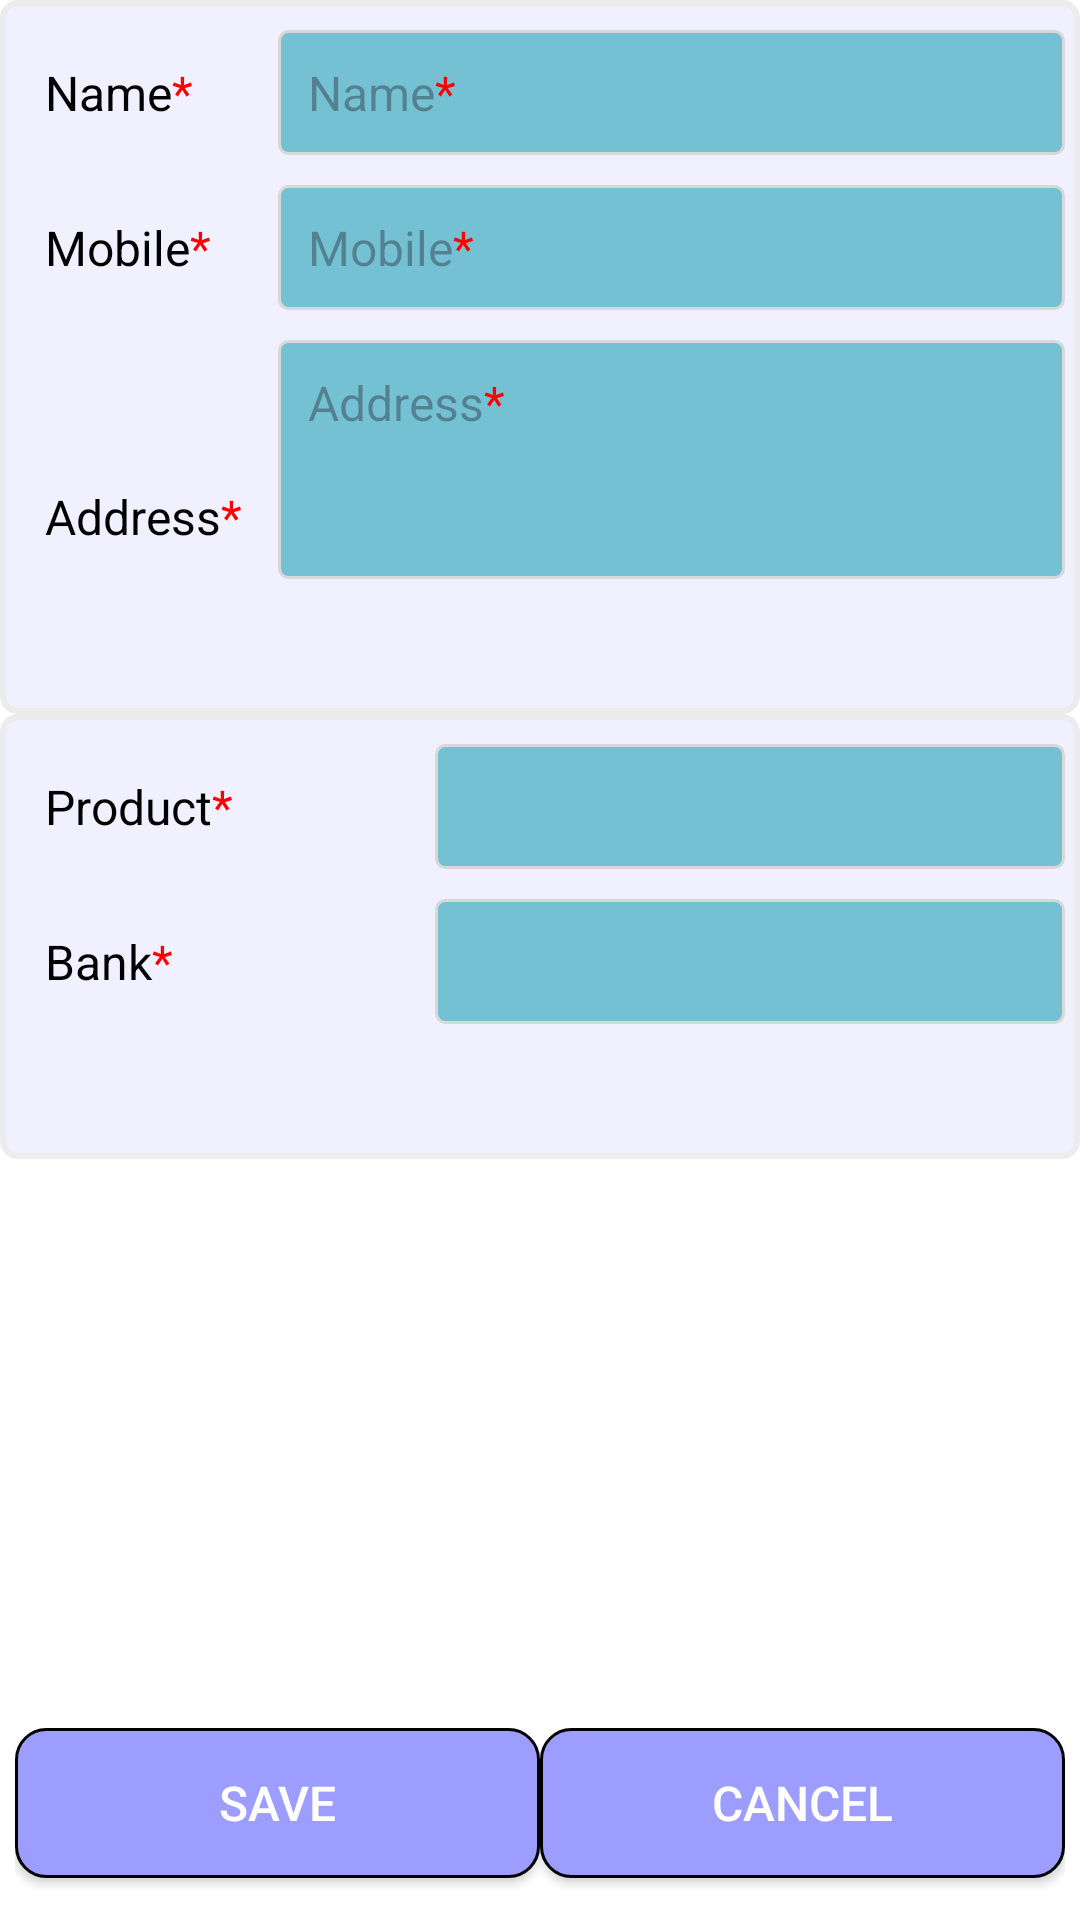

This screen was rendered from an Android layout file. Write that file and the resources it references.
<!-- AndroidManifest.xml: application theme Theme.FetchIt -->
<!-- res/layout/content_profile.xml -->
<?xml version="1.0" encoding="utf-8"?>
<LinearLayout
    xmlns:android="http://schemas.android.com/apk/res/android"
    xmlns:app="http://schemas.android.com/apk/res-auto"
    android:orientation="vertical"
    android:layout_width="match_parent"
    android:backgroundTint="#ffffff"
    android:background="#ffffff"
    android:layout_height="match_parent"
    app:layout_behavior="@string/appbar_scrolling_view_behavior" >

    <LinearLayout
        android:layout_weight="0.1"
        android:background="@drawable/square_greyborder"
        android:orientation="vertical"
        android:paddingTop="5dp"
        android:paddingBottom="5dp"
        android:layout_width="match_parent"
        android:layout_height="wrap_content">

        <LinearLayout
            android:layout_width="match_parent"
            android:layout_height="wrap_content"
            android:orientation="horizontal"
            android:padding="5dp"
            >
            <TextView
                android:layout_width="match_parent"
                android:layout_height="match_parent"
                android:text="@string/profile_name"
                android:textSize="@dimen/textLabels"
                android:layout_weight="0.75"
                android:textColor="@color/black"
                android:padding="10dp"
                android:layout_gravity="bottom"
                android:gravity="bottom"
                />
            <EditText
                android:background="@drawable/edittextbox"
                android:id="@+id/text_user_name"
                android:layout_width="match_parent"
                android:layout_height="match_parent"
                android:layout_weight="0.25"
                android:padding="10dp"
                android:maxLength="50"
                android:textSize="@dimen/textLabels"
                android:hint="@string/profile_name"
                android:autofillHints="name"
                android:visibility="visible"
                android:inputType="text"
                android:digits="qwertyuiopasdfghjklzxcvbnmQWERTYUIOPASDFGHJKLZXCVBNM "
                />
        </LinearLayout>

        <LinearLayout
            android:layout_width="match_parent"
            android:layout_height="wrap_content"
            android:orientation="horizontal"
            android:padding="5dp"
            >
            <TextView
                android:layout_width="match_parent"
                android:layout_height="match_parent"
                android:text="@string/profile_mobile"
                android:textSize="@dimen/textLabels"
                android:layout_weight="0.75"
                android:textColor="@color/black"
                android:padding="10dp"
                android:layout_gravity="bottom"
                android:gravity="bottom"
                />
            <EditText
                android:background="@drawable/edittextbox"
                android:id="@+id/text_user_mobile"
                android:layout_width="match_parent"
                android:layout_height="match_parent"
                android:layout_weight="0.25"
                android:padding="10dp"
                android:maxLength="10"
                android:autofillHints="phone"
                android:inputType="phone"
                android:textSize="@dimen/textLabels"
                android:hint="@string/profile_mobile"
                android:visibility="visible"
                />
        </LinearLayout>

        <LinearLayout
            android:layout_width="match_parent"
            android:layout_height="wrap_content"
            android:orientation="horizontal"
            android:padding="5dp"
            >
            <TextView
                android:layout_width="match_parent"
                android:layout_height="match_parent"
                android:text="@string/profile_Address"
                android:textSize="@dimen/textLabels"
                android:layout_weight="0.75"
                android:textColor="@color/black"
                android:padding="10dp"
                android:layout_gravity="bottom"
                android:gravity="bottom"
                />
            <EditText
                android:background="@drawable/edittextbox"
                android:id="@+id/text_user_address"
                android:layout_width="match_parent"
                android:layout_height="wrap_content"
                android:layout_weight="0.25"
                android:padding="10dp"
                android:textSize="@dimen/textLabels"
                android:hint="@string/profile_Address"
                android:visibility="visible"
                android:autofillHints="postalAddress"
                android:inputType="textMultiLine|textCapSentences"
                android:lines="3"
                android:maxLines="3"
                android:gravity="top|start"
                />
        </LinearLayout>

    </LinearLayout>

    <LinearLayout
        android:layout_weight="0.1"
        android:background="@drawable/square_greyborder"
        android:orientation="vertical"
        android:paddingTop="5dp"
        android:paddingBottom="5dp"
        android:layout_width="match_parent"
        android:layout_height="wrap_content">

        <LinearLayout
            android:layout_width="match_parent"
            android:layout_height="wrap_content"
            android:orientation="horizontal"
            android:padding="5dp"
            >
            <TextView
                android:layout_width="match_parent"
                android:layout_height="match_parent"
                android:text="@string/profile_type_of_product"
                android:textSize="@dimen/textLabels"
                android:layout_weight="0.6"
                android:textColor="@color/black"
                android:padding="10dp"
                android:layout_gravity="bottom"
                android:gravity="bottom"
                />
            <Spinner
                android:background="@drawable/edittextbox"
                android:id="@+id/spinner_type_of_product"
                android:layout_width="match_parent"
                android:layout_height="match_parent"
                android:layout_weight="0.4"
                android:padding="10dp"
                android:maxLength="50"
                android:textSize="@dimen/textLabels"
                android:hint="@string/profile_type_of_product"
                android:visibility="visible"
                />

        </LinearLayout>

        <LinearLayout
            android:layout_width="match_parent"
            android:layout_height="wrap_content"
            android:orientation="horizontal"
            android:padding="5dp"
            >
            <TextView
                android:layout_width="match_parent"
                android:layout_height="match_parent"
                android:text="@string/profile_choice_of_bank"
                android:textSize="@dimen/textLabels"
                android:layout_weight="0.6"
                android:textColor="@color/black"
                android:padding="10dp"
                android:layout_gravity="bottom"
                android:gravity="bottom"
                />
            <Spinner
                android:background="@drawable/edittextbox"
                android:id="@+id/spinner_choice_of_bank"
                android:layout_width="match_parent"
                android:layout_height="match_parent"
                android:layout_weight="0.4"
                android:padding="10dp"
                android:maxLength="50"
                android:textSize="@dimen/textLabels"
                android:hint="@string/profile_choice_of_bank"
                android:visibility="visible"
                />

        </LinearLayout>

    </LinearLayout>

    <LinearLayout
        android:layout_weight="0.5"
        android:layout_width="match_parent"
        android:layout_height="wrap_content"/>


    <LinearLayout
        android:layout_weight="0.05"
        android:layout_width="match_parent"
        android:layout_height="wrap_content"
        android:orientation="horizontal"
        android:padding="5dp"
        >

        <Button
            android:layout_weight="0.5"
            android:padding="5dp"
            android:id="@+id/button_profile_save"
            android:layout_width="match_parent"
            android:background="@drawable/roundbutton_blue"
            android:layout_gravity="center"
            android:gravity="center"
            android:layout_height="50dp"
            android:textSize="@dimen/textLabels"
            android:text="@string/profile_save_button"
            android:textColor="#ffffff" />

        <Button
            android:layout_weight="0.5"
            android:padding="5dp"
            android:id="@+id/button_profile_cancel"
            android:layout_width="match_parent"
            android:background="@drawable/roundbutton_blue"
            android:layout_gravity="center"
            android:gravity="center"
            android:layout_height="50dp"
            android:textSize="@dimen/textLabels"
            android:text="@string/profile_cancel_button"
            android:textColor="#ffffff" />

    </LinearLayout>

</LinearLayout>
<!-- resources referenced by this layout -->
<resources>
  <color name="black">#FF000000</color>
  <dimen name="textLabels">16sp</dimen>
  <!-- drawable edittextbox (drawable) -->
  <shape xmlns:android="http://schemas.android.com/apk/res/android" android:shape="rectangle" android:padding="5dp">
  
      <solid android:color="#75c1d4"/>
  
      <padding android:bottom="5dp" android:left="5dp" android:right="5dp" android:top="5dp"></padding>
      <corners
          android:bottomRightRadius="3dp"
          android:bottomLeftRadius="3dp"
          android:topLeftRadius="3dp"
          android:topRightRadius="3dp"/>
      <stroke android:width="1dp" android:color="#d8d8d8"/>
  
  </shape>
  <!-- drawable roundbutton_blue (drawable) -->
  <?xml version="1.0" encoding="utf-8"?>
  <shape xmlns:android="http://schemas.android.com/apk/res/android" android:shape="rectangle" android:padding="10dp">
      <solid android:color="#9d9dff"/> 
      <padding android:bottom="5dp" android:left="5dp" android:right="5dp" android:top="5dp"></padding>
      <corners
          android:bottomRightRadius="10dp"
          android:bottomLeftRadius="10dp"
          android:topLeftRadius="10dp"
          android:topRightRadius="10dp"/>
      <stroke android:width="1dp" android:color="#000000"/>
  </shape>
  <!-- drawable square_greyborder (drawable) -->
  <?xml version="1.0" encoding="utf-8"?>
  <shape xmlns:android="http://schemas.android.com/apk/res/android" android:shape="rectangle" >
      <solid android:color="#f0f0ff"/> 
      
      <corners
          android:bottomRightRadius="5dp"
          android:bottomLeftRadius="5dp"
          android:topLeftRadius="5dp"
          android:topRightRadius="5dp"/>
  
      <stroke android:width="2dp" android:color="#ececec"/>
  </shape>
  <string name="profile_Address">Address<font color="#FF0000">*</font></string>
  <string name="profile_cancel_button">CANCEL</string>
  <string name="profile_choice_of_bank">Bank<font color="#FF0000">*</font></string>
  <string name="profile_mobile">Mobile<font color="#FF0000">*</font></string>
  <string name="profile_name">Name<font color="#FF0000">*</font></string>
  <string name="profile_save_button">SAVE</string>
  <string name="profile_type_of_product">Product<font color="#FF0000">*</font></string>
  <style name="Theme.FetchIt" parent="Base.Theme.FetchIt" />
  <style name="Base.Theme.FetchIt" parent="Theme.Material3.DayNight.NoActionBar">
          
          
      </style>
</resources>
